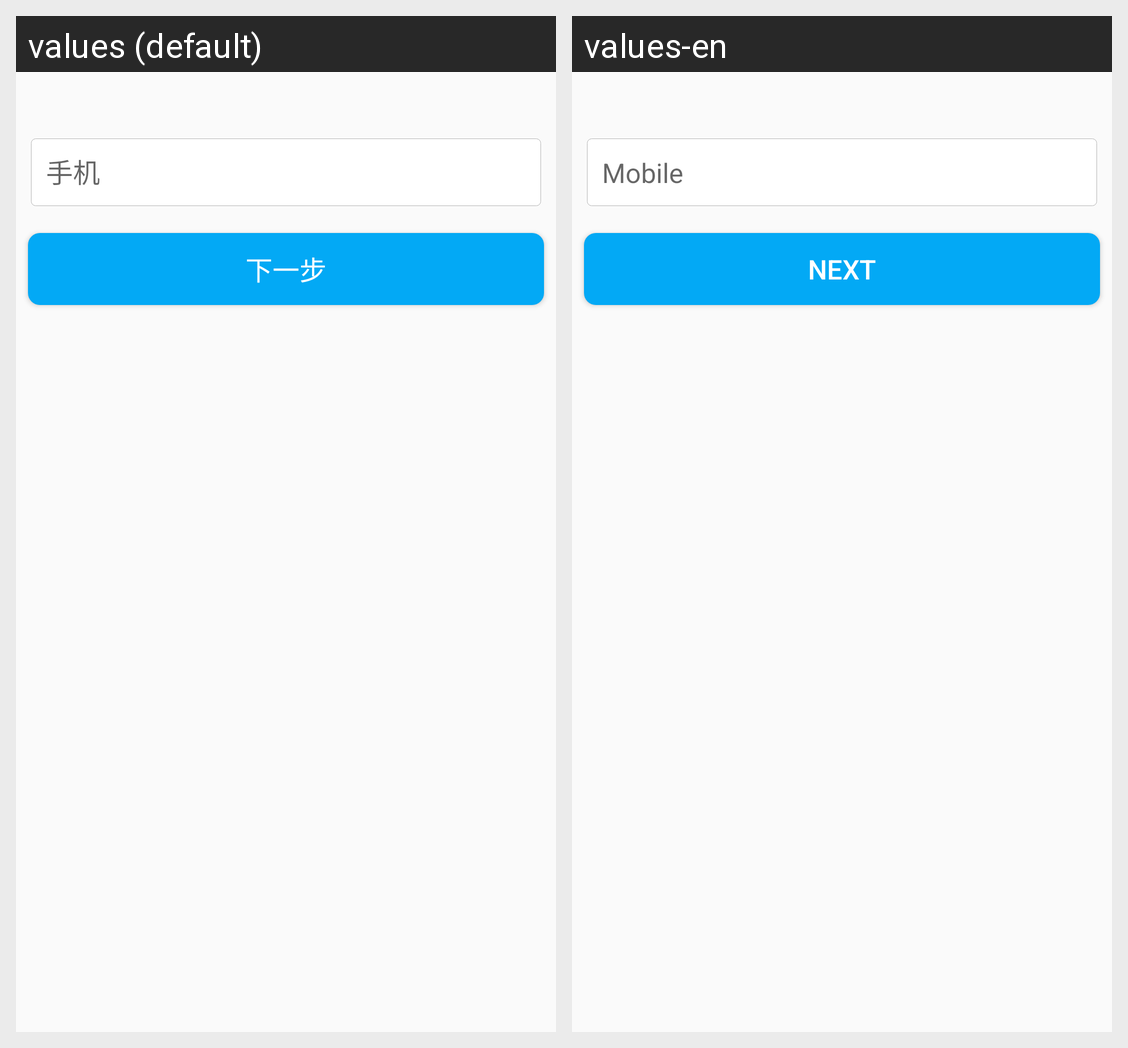

The Android screen above is rendered under two locales of the same app. Produce the string resources it draws, with the default and per-locale values.
Android screen res/layout/fragment_free_register.xml rendered under 2 locales, left to right: values (default), values-en. Device: Nexus 5 (rendered at 1080×1920; each locale shown at half size, 540×960, under a caption strip naming it); theme Theme.AppCompat.Light.NoActionBar.
Strings drawn on this screen, with the default value and each locale's value (text and hints the layout hard-codes, and strings that could not be matched under every locale, appear in the picture but are not listed):

register_mobile
  values: 手机
  values-en: Mobile

register_btn_confirm
  values: 下一步
  values-en: Next
